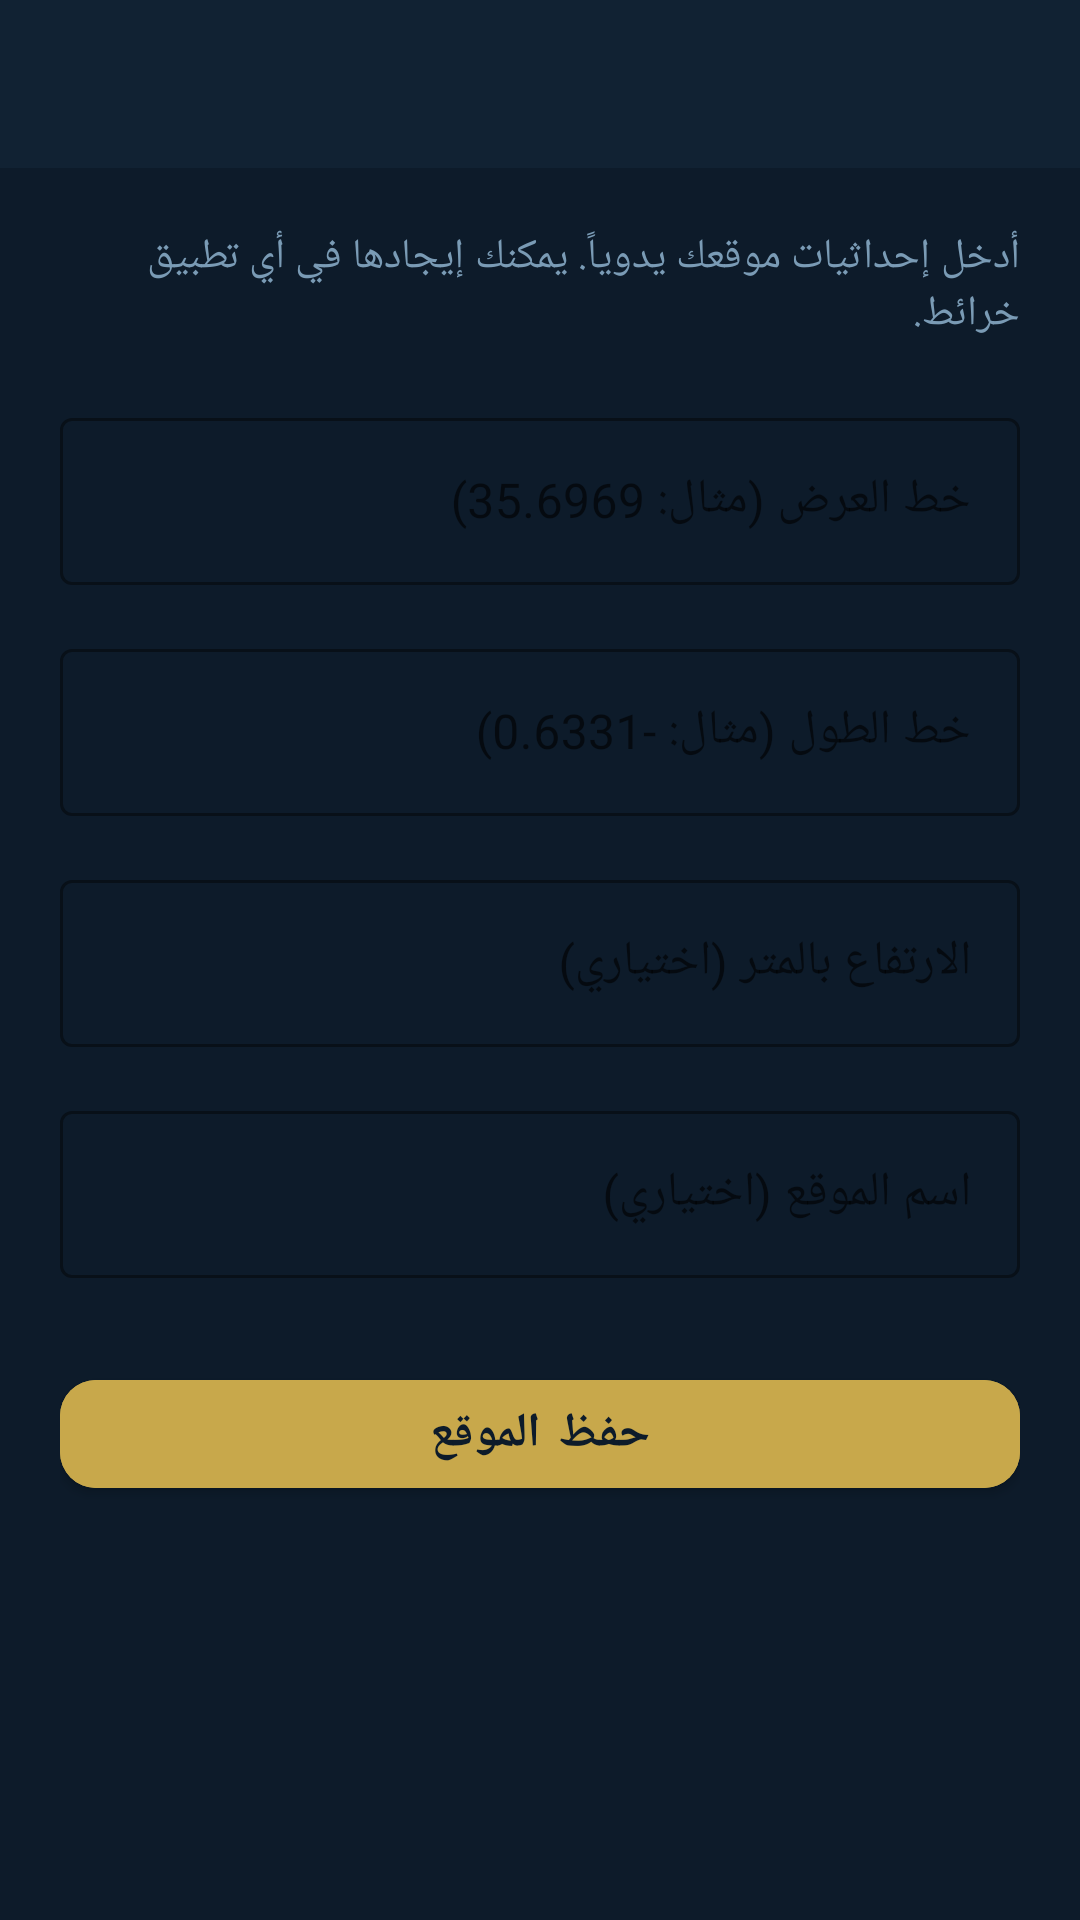

This screen was rendered from an Android layout file. Write that file and the resources it references.
<!-- AndroidManifest.xml: application theme Theme.PrayerTimes -->
<!-- res/layout/activity_manual_coords.xml -->
<?xml version="1.0" encoding="utf-8"?>
<LinearLayout xmlns:android="http://schemas.android.com/apk/res/android"
    xmlns:app="http://schemas.android.com/apk/res-auto"
    android:layout_width="match_parent"
    android:layout_height="match_parent"
    android:orientation="vertical"
    android:background="@color/bg_primary">

    <com.google.android.material.appbar.AppBarLayout
        android:layout_width="match_parent"
        android:layout_height="wrap_content"
        android:background="@color/surface_dark"
        app:elevation="0dp">
        <androidx.appcompat.widget.Toolbar
            android:id="@+id/toolbar"
            android:layout_width="match_parent"
            android:layout_height="?attr/actionBarSize"
            android:title="إدخال الإحداثيات"
            android:titleTextColor="@color/text_primary"/>
    </com.google.android.material.appbar.AppBarLayout>

    <androidx.core.widget.NestedScrollView
        android:layout_width="match_parent"
        android:layout_height="match_parent">

        <LinearLayout
            android:layout_width="match_parent"
            android:layout_height="wrap_content"
            android:orientation="vertical"
            android:padding="20dp">

            <TextView
                android:layout_width="match_parent"
                android:layout_height="wrap_content"
                android:layout_marginBottom="20dp"
                android:text="أدخل إحداثيات موقعك يدوياً. يمكنك إيجادها في أي تطبيق خرائط."
                android:textColor="@color/text_secondary"
                android:textSize="14sp"/>

            
            <com.google.android.material.textfield.TextInputLayout
                android:layout_width="match_parent"
                android:layout_height="wrap_content"
                android:layout_marginBottom="16dp"
                android:hint="خط العرض (مثال: 35.6969)"
                style="@style/Widget.MaterialComponents.TextInputLayout.OutlinedBox"
                app:boxStrokeColor="@color/accent_gold"
                app:hintTextColor="@color/text_secondary">
                <com.google.android.material.textfield.TextInputEditText
                    android:id="@+id/et_lat"
                    android:layout_width="match_parent"
                    android:layout_height="wrap_content"
                    android:textColor="@color/text_primary"
                    android:inputType="numberSigned|numberDecimal"/>
            </com.google.android.material.textfield.TextInputLayout>

            
            <com.google.android.material.textfield.TextInputLayout
                android:layout_width="match_parent"
                android:layout_height="wrap_content"
                android:layout_marginBottom="16dp"
                android:hint="خط الطول (مثال: -0.6331)"
                style="@style/Widget.MaterialComponents.TextInputLayout.OutlinedBox"
                app:boxStrokeColor="@color/accent_gold"
                app:hintTextColor="@color/text_secondary">
                <com.google.android.material.textfield.TextInputEditText
                    android:id="@+id/et_lon"
                    android:layout_width="match_parent"
                    android:layout_height="wrap_content"
                    android:textColor="@color/text_primary"
                    android:inputType="numberSigned|numberDecimal"/>
            </com.google.android.material.textfield.TextInputLayout>

            
            <com.google.android.material.textfield.TextInputLayout
                android:layout_width="match_parent"
                android:layout_height="wrap_content"
                android:layout_marginBottom="16dp"
                android:hint="الارتفاع بالمتر (اختياري)"
                style="@style/Widget.MaterialComponents.TextInputLayout.OutlinedBox"
                app:boxStrokeColor="@color/accent_gold"
                app:hintTextColor="@color/text_secondary">
                <com.google.android.material.textfield.TextInputEditText
                    android:id="@+id/et_alt"
                    android:layout_width="match_parent"
                    android:layout_height="wrap_content"
                    android:textColor="@color/text_primary"
                    android:inputType="numberSigned"/>
            </com.google.android.material.textfield.TextInputLayout>

            
            <com.google.android.material.textfield.TextInputLayout
                android:layout_width="match_parent"
                android:layout_height="wrap_content"
                android:layout_marginBottom="28dp"
                android:hint="اسم الموقع (اختياري)"
                style="@style/Widget.MaterialComponents.TextInputLayout.OutlinedBox"
                app:boxStrokeColor="@color/accent_gold"
                app:hintTextColor="@color/text_secondary">
                <com.google.android.material.textfield.TextInputEditText
                    android:id="@+id/et_label"
                    android:layout_width="match_parent"
                    android:layout_height="wrap_content"
                    android:textColor="@color/text_primary"
                    android:inputType="textCapWords"/>
            </com.google.android.material.textfield.TextInputLayout>

            <com.google.android.material.button.MaterialButton
                android:id="@+id/btn_save_coords"
                android:layout_width="match_parent"
                android:layout_height="wrap_content"
                android:text="حفظ الموقع"
                android:backgroundTint="@color/accent_gold"
                android:textColor="@color/bg_primary"
                android:textStyle="bold"
                android:textSize="16sp"
                app:cornerRadius="12dp"/>

        </LinearLayout>
    </androidx.core.widget.NestedScrollView>
</LinearLayout>
<!-- resources referenced by this layout -->
<resources>
  <color name="accent_gold">#C8A84B</color>
  <color name="bg_primary">#0D1B2A</color>
  <color name="surface_dark">#112233</color>
  <color name="text_primary">#EEF2F7</color>
  <color name="text_secondary">#7A9BB5</color>
  <style name="Theme.PrayerTimes" parent="Theme.MaterialComponents.DayNight.NoActionBar">
          <item name="colorPrimary">@color/colorPrimary</item>
          <item name="colorPrimaryDark">@color/colorPrimaryDark</item>
          <item name="colorAccent">@color/colorAccent</item>
          <item name="android:windowBackground">@color/bg_primary</item>
          <item name="android:statusBarColor">@color/surface_dark</item>
          <item name="android:navigationBarColor">@color/bg_primary</item>
      </style>
  <color name="colorPrimary">#112233</color>
  <color name="colorPrimaryDark">#0D1B2A</color>
  <color name="colorAccent">#C8A84B</color>
</resources>
